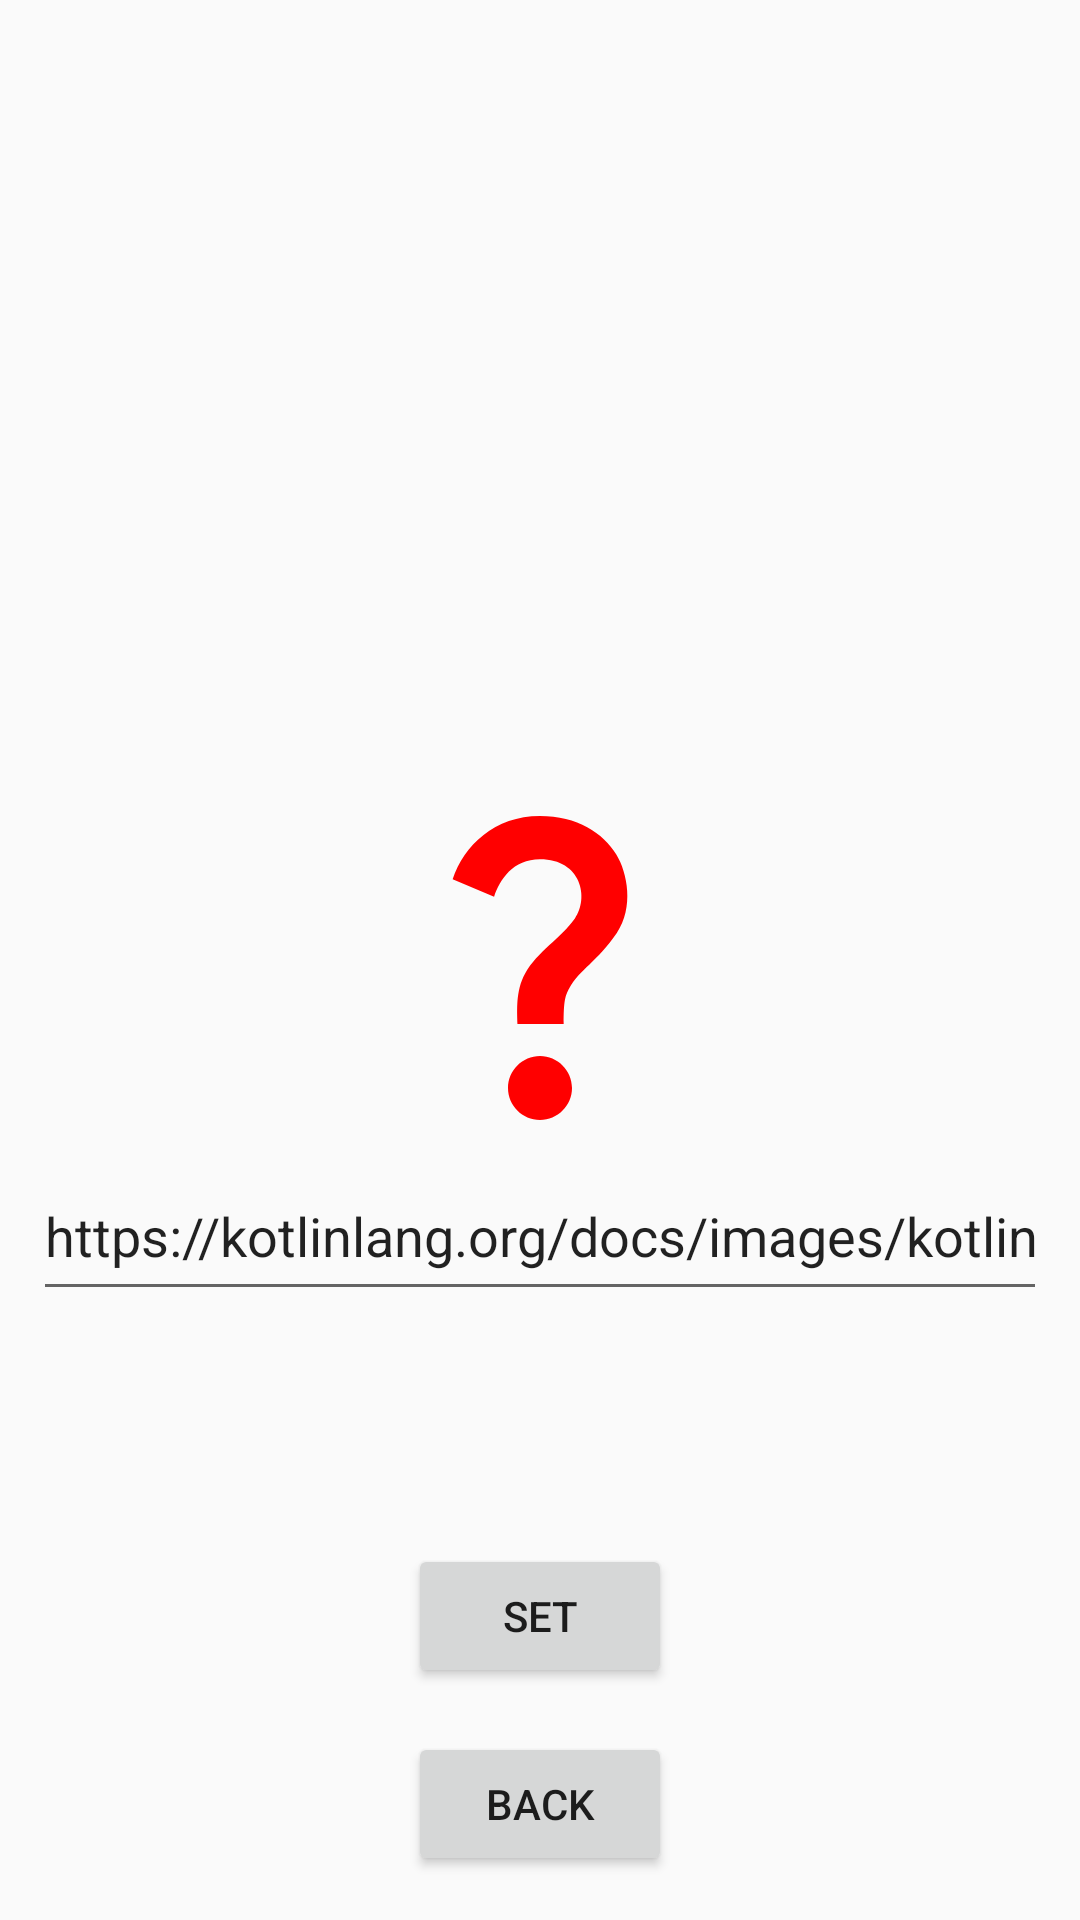

Write the Android layout XML for this screen, with the resource values it uses.
<!-- AndroidManifest.xml: application theme Theme.AppCompat.Light -->
<!-- res/layout/fragment_image_show.xml -->
<?xml version="1.0" encoding="utf-8"?>
<androidx.constraintlayout.widget.ConstraintLayout
        xmlns:android="http://schemas.android.com/apk/res/android"
        xmlns:app="http://schemas.android.com/apk/res-auto" xmlns:tools="http://schemas.android.com/tools"
        android:layout_width="match_parent"
        android:layout_height="match_parent"
        tools:context=".tasks.imageshow.ui.ImageShowFragment" android:id="@+id/frameLayout">

    <ImageView
            android:src="@drawable/question_mark"
            android:layout_width="wrap_content"
            android:layout_height="wrap_content" android:id="@+id/imageView"
            app:layout_constraintEnd_toEndOf="parent"
            app:layout_constraintStart_toStartOf="parent"
            app:layout_constraintTop_toTopOf="parent"
            app:layout_constraintBottom_toBottomOf="parent"
            app:layout_constraintWidth_min="100dp"
            app:layout_constraintWidth_max="200dp"
            app:layout_constraintHeight_min="100dp"
            app:layout_constraintHeight_max="200dp"
            app:layout_constrainedWidth="true"
            app:layout_constrainedHeight="true"/>
    <EditText
            android:layout_width="338dp"
            android:layout_height="53dp"
            android:inputType="text"
            android:text="https://kotlinlang.org/docs/images/kotlin-logo.png"
            android:ems="10"
            android:id="@+id/urlEdit"
            app:layout_constraintStart_toStartOf="parent" app:layout_constraintHorizontal_bias="0.5"
            app:layout_constraintEnd_toEndOf="parent" app:layout_constraintTop_toBottomOf="@+id/imageView"/>
    <Button
            android:text="Set"
            android:layout_width="wrap_content"
            android:layout_height="wrap_content" android:id="@+id/buttonSet"
            app:layout_constraintStart_toStartOf="parent" app:layout_constraintHorizontal_bias="0.5"
            app:layout_constraintEnd_toEndOf="parent" app:layout_constraintTop_toBottomOf="@+id/urlEdit"
            app:layout_constraintBottom_toBottomOf="parent"/>
    <Button
            android:text="Back"
            android:layout_width="wrap_content"
            android:layout_height="wrap_content" android:id="@+id/buttonBack23"
            app:layout_constraintStart_toStartOf="parent" app:layout_constraintHorizontal_bias="0.5"
            app:layout_constraintEnd_toEndOf="parent" app:layout_constraintBottom_toBottomOf="parent"
            app:layout_constraintTop_toBottomOf="@+id/buttonSet"/>

</androidx.constraintlayout.widget.ConstraintLayout>
<!-- resources referenced by this layout -->
<resources>
  <!-- drawable question_mark (drawable) -->
  <vector android:height="128dp" android:tint="#FF0000"
      android:viewportHeight="24" android:viewportWidth="24"
      android:width="128dp" xmlns:android="http://schemas.android.com/apk/res/android">
      <path android:fillColor="@android:color/white" android:pathData="M11.07,12.85c0.77,-1.39 2.25,-2.21 3.11,-3.44c0.91,-1.29 0.4,-3.7 -2.18,-3.7c-1.69,0 -2.52,1.28 -2.87,2.34L6.54,6.96C7.25,4.83 9.18,3 11.99,3c2.35,0 3.96,1.07 4.78,2.41c0.7,1.15 1.11,3.3 0.03,4.9c-1.2,1.77 -2.35,2.31 -2.97,3.45c-0.25,0.46 -0.35,0.76 -0.35,2.24h-2.89C10.58,15.22 10.46,13.95 11.07,12.85zM14,20c0,1.1 -0.9,2 -2,2s-2,-0.9 -2,-2c0,-1.1 0.9,-2 2,-2S14,18.9 14,20z"/>
  </vector>
</resources>
